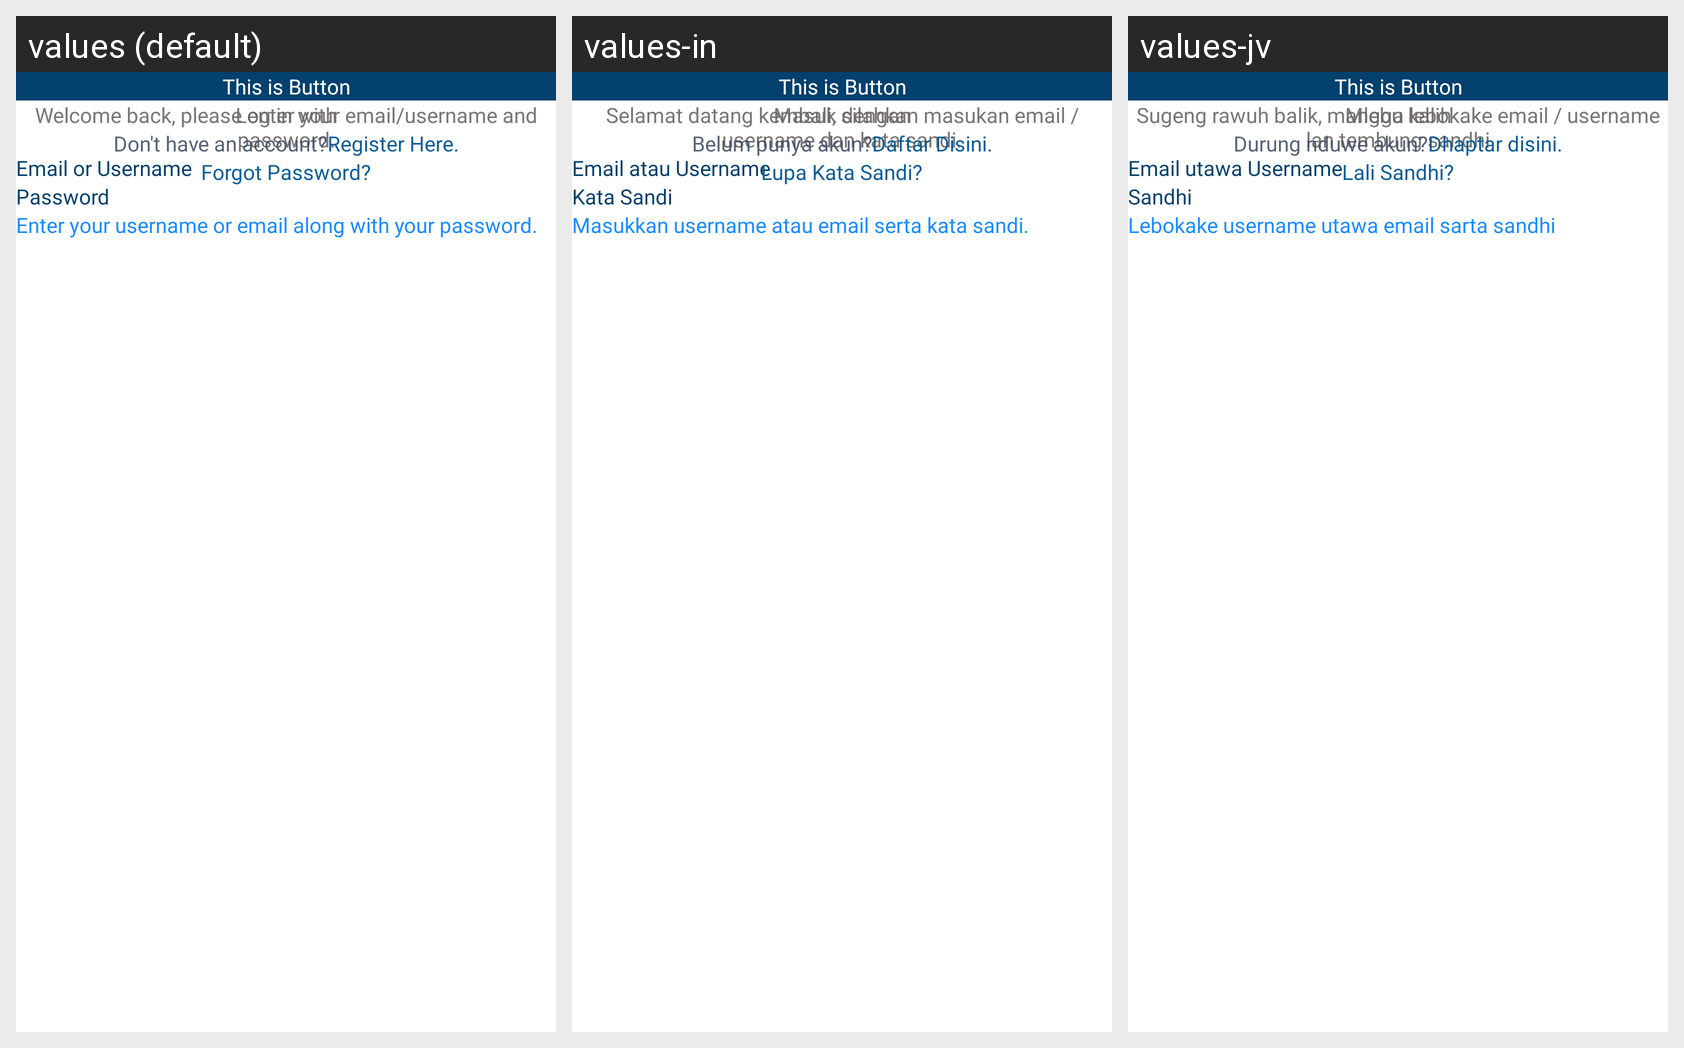

Here is an Android app screen in its default locale and in the app's own translations. Write out the translated-string differences for the strings that appear on this screen.
Android screen res/layout/fragment_sign_in.xml rendered under 3 locales, left to right: values (default), values-in, values-jv. Device: Nexus 5 (rendered at 1080×1920; each locale shown at half size, 540×960, under a caption strip naming it); theme Theme.ArenaFinder.
Strings drawn on this screen, with the default value and each locale's value (text and hints the layout hard-codes, and strings that could not be matched under every locale, appear in the picture but are not listed):

txt_signin_title
  values: Sign In
  values-in: Masuk Akun
  values-jv: Mlebu Akun

txt_signin_desc
  values: Welcome back, please enter your email/username and password.
  values-in: Selamat datang kembali, silahkan masukan email / username dan kata sandi.
  values-jv: Sugeng rawuh balik, mangga lebokake email / username lan tembung sandhi

txt_input_userid
  values: Email or Username
  values-in: Email atau Username
  values-jv: Email utawa Username

txt_input_password
  values: Password
  values-in: Kata Sandi
  values-jv: Sandhi

txt_helper_default_1
  values: Enter your username or email along with your password.
  values-in: Masukkan username atau email serta kata sandi.
  values-jv: Lebokake username utawa email sarta sandhi

txt_login_with
  values: Log in with
  values-in: Masuk dengan
  values-jv: Mlebu kalih

txt_dont_have_account
  values: Don't have an account?
  values-in: Belum punya akun?
  values-jv: Durung nduwe akun?

txt_register_here
  values: Register Here.
  values-in: Daftar Disini.
  values-jv: Dhaptar disini.

txt_forgot_pass
  values: Forgot Password?
  values-in: Lupa Kata Sandi?
  values-jv: Lali Sandhi?

btn_custom_account
  values: This is Button
  values-in: This is Button
  values-jv: This is Button
